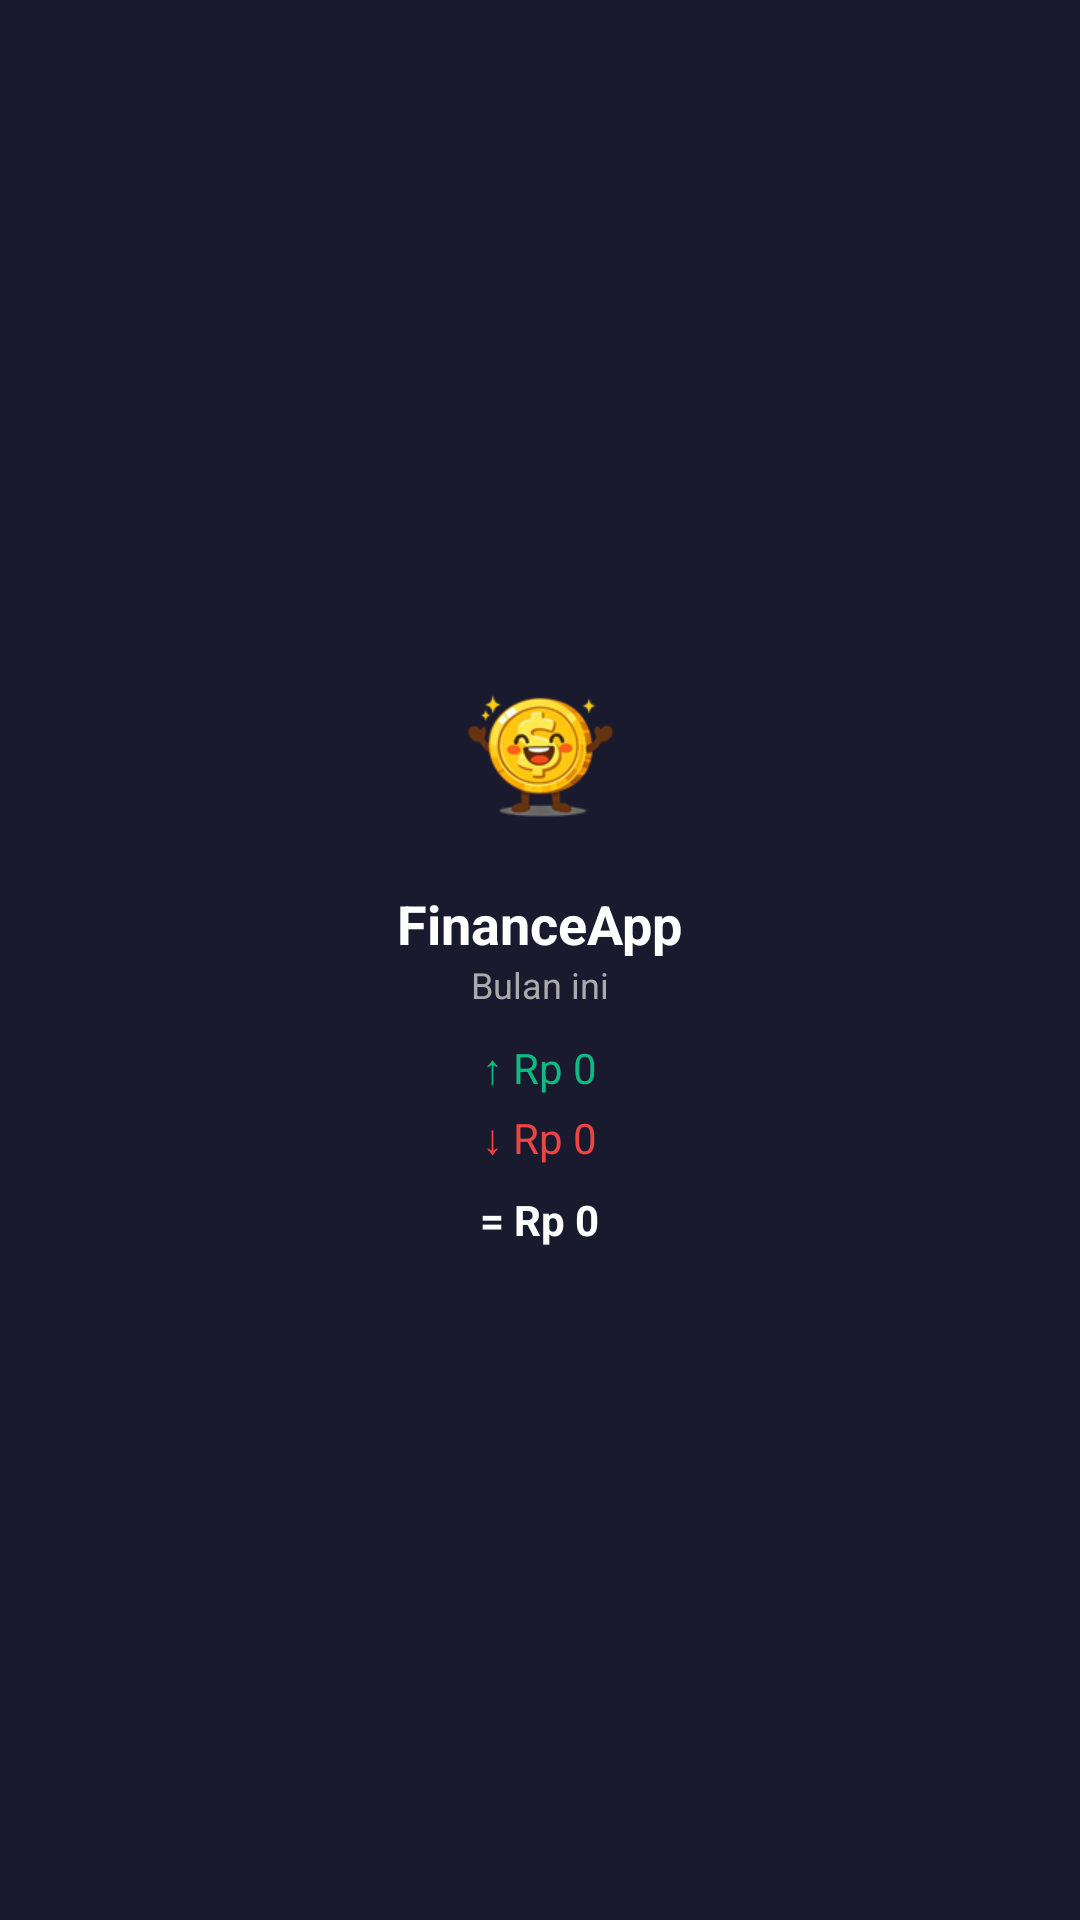

Layout XML and referenced resources for this Android screen:
<!-- AndroidManifest.xml: application theme AppTheme -->
<!-- res/layout/widget_large.xml -->
<?xml version="1.0" encoding="utf-8"?>
<LinearLayout
  xmlns:android="http://schemas.android.com/apk/res/android"
  android:layout_width="match_parent"
  android:layout_height="match_parent"
  android:orientation="vertical"
  android:gravity="center"
  android:background="#1a1a2e"
  android:padding="16dp">

  <ImageView
    android:id="@+id/widget_character"
    android:layout_width="64dp"
    android:layout_height="64dp"
    android:src="@drawable/char_happy"
    android:scaleType="fitCenter"
    android:contentDescription="Karakter"/>

  <TextView
    android:id="@+id/widget_title"
    android:layout_width="wrap_content"
    android:layout_height="wrap_content"
    android:text="FinanceApp"
    android:textColor="#FFFFFF"
    android:textSize="18sp"
    android:textStyle="bold"
    android:layout_marginTop="8dp"/>

  <TextView
    android:id="@+id/widget_bulan"
    android:layout_width="wrap_content"
    android:layout_height="wrap_content"
    android:text="Bulan ini"
    android:textColor="#AAAAAA"
    android:textSize="12sp"/>

  <TextView
    android:id="@+id/widget_masuk"
    android:layout_width="wrap_content"
    android:layout_height="wrap_content"
    android:text="&#8593; Rp 0"
    android:textColor="#10B981"
    android:textSize="14sp"
    android:layout_marginTop="10dp"/>

  <TextView
    android:id="@+id/widget_keluar"
    android:layout_width="wrap_content"
    android:layout_height="wrap_content"
    android:text="&#8595; Rp 0"
    android:textColor="#EF4444"
    android:textSize="14sp"
    android:layout_marginTop="4dp"/>

  <TextView
    android:id="@+id/widget_bersih"
    android:layout_width="wrap_content"
    android:layout_height="wrap_content"
    android:text="= Rp 0"
    android:textColor="#FFFFFF"
    android:textSize="14sp"
    android:textStyle="bold"
    android:layout_marginTop="8dp"/>

</LinearLayout>
<!-- resources referenced by this layout -->
<resources>
  <!-- drawable char_happy: png bitmap (drawable-nodpi, 14754 bytes) -->
  <style name="AppTheme" parent="Theme.AppCompat.Light.DarkActionBar">
          
          <item name="colorPrimary">@color/colorPrimary</item>
          <item name="colorPrimaryDark">@color/colorPrimaryDark</item>
          <item name="colorAccent">@color/colorAccent</item>
      </style>
  <!-- not gathered from this repository: default colours our renderer supplied (Android Studio template values) -->
  <color name="colorPrimary">#FF6200EE</color>
  <color name="colorPrimaryDark">#FF3700B3</color>
  <color name="colorAccent">#FF03DAC5</color>
</resources>
